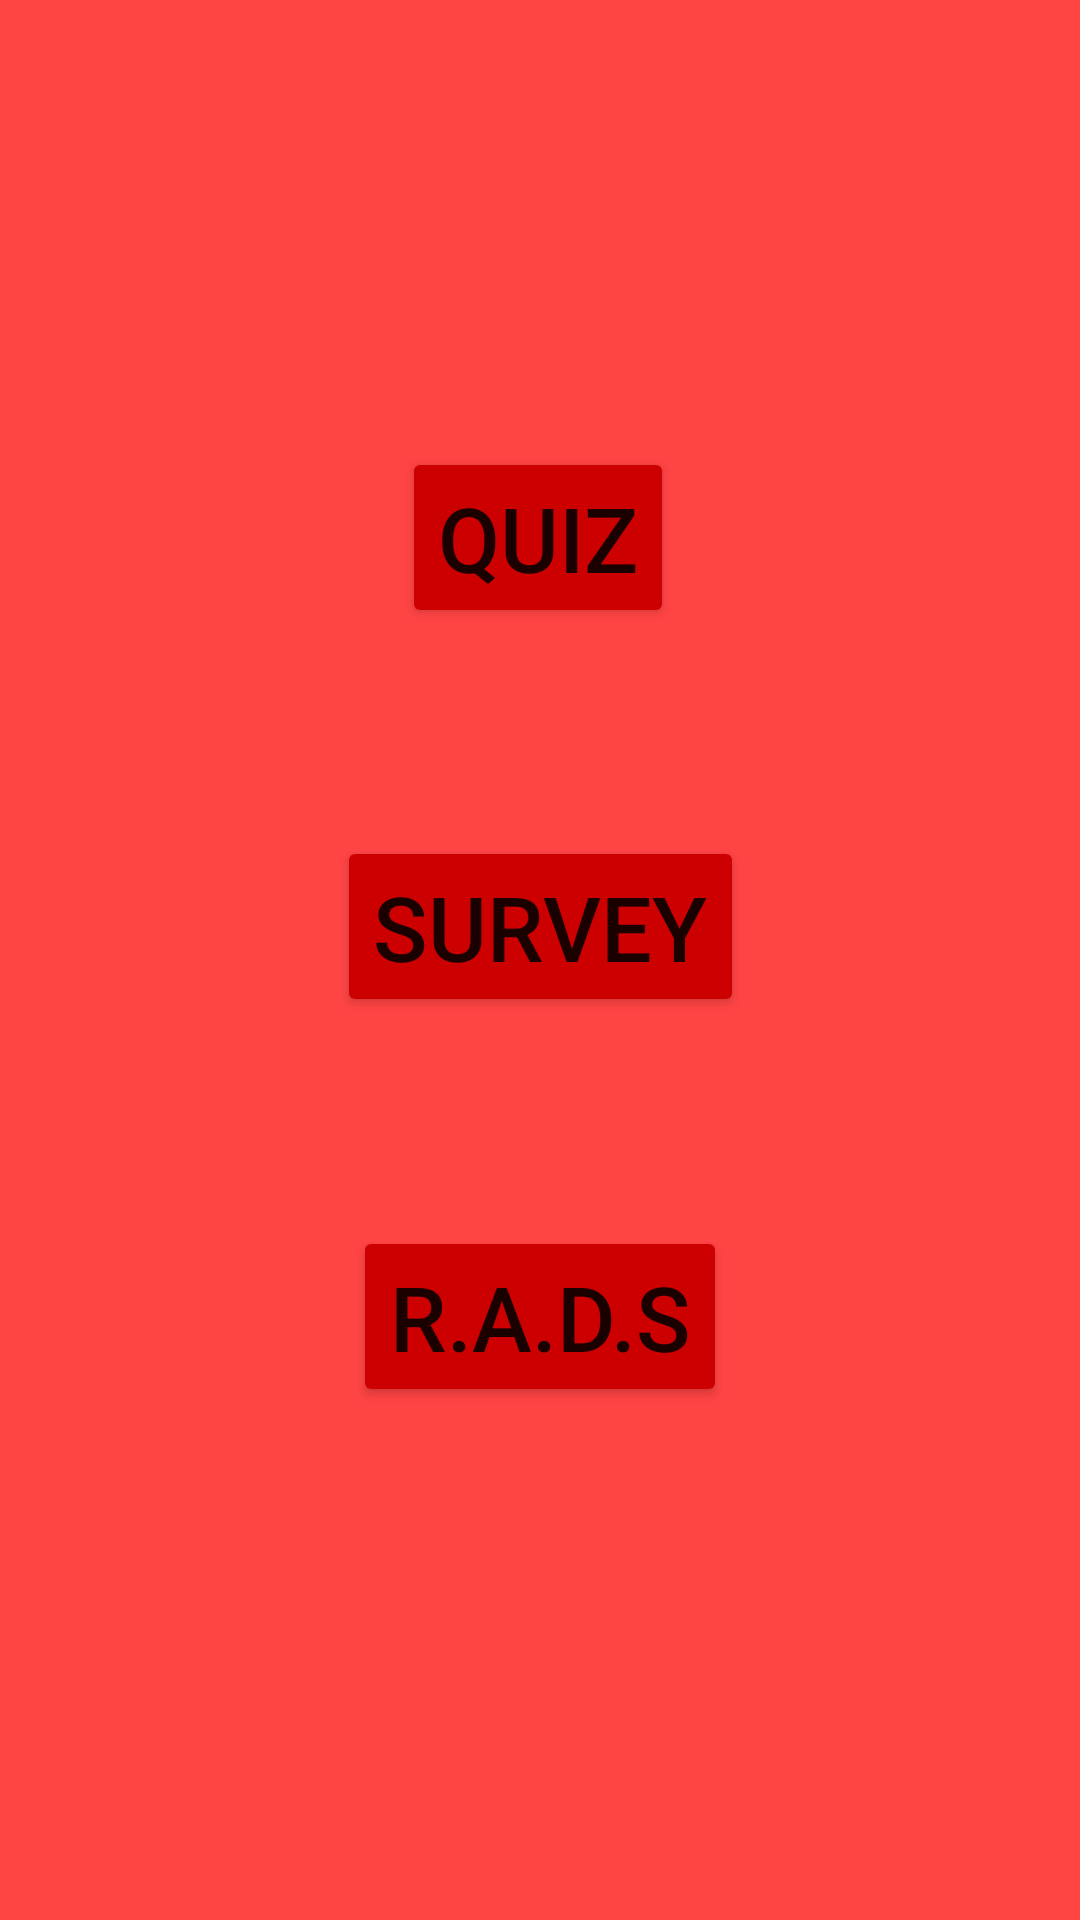

The Android layout XML behind this screen, and the referenced resources:
<!-- AndroidManifest.xml: application theme Theme.Citizen_Care -->
<!-- res/layout/fragment_home.xml -->
<androidx.constraintlayout.widget.ConstraintLayout xmlns:android="http://schemas.android.com/apk/res/android"
    xmlns:app="http://schemas.android.com/apk/res-auto"
    xmlns:tools="http://schemas.android.com/tools"
    style="@style/Theme.Design.NoActionBar"
    android:layout_width="match_parent"
    android:layout_height="match_parent"
    android:background="@android:color/holo_red_light">
    


    <Button
        android:id="@+id/quizbtn"
        android:layout_width="wrap_content"
        android:layout_height="wrap_content"
        android:layout_below="@+id/password"
        android:layout_centerInParent="true"
        app:backgroundTint="@android:color/holo_red_dark"
        android:text="Quiz"
        android:textSize="30sp"
        app:layout_constraintBottom_toBottomOf="parent"
        app:layout_constraintEnd_toEndOf="parent"
        app:layout_constraintHorizontal_bias="0.498"
        app:layout_constraintStart_toStartOf="parent"
        app:layout_constraintTop_toTopOf="parent"
        app:layout_constraintVertical_bias="0.257" />

    <Button
        android:id="@+id/surbtn"
        android:layout_width="wrap_content"
        android:layout_height="wrap_content"
        android:layout_below="@+id/password"
        android:layout_centerInParent="true"
        app:backgroundTint="@android:color/holo_red_dark"
        android:text="Survey"
        android:textSize="30sp"
        app:layout_constraintBottom_toBottomOf="parent"
        app:layout_constraintEnd_toEndOf="parent"
        app:layout_constraintStart_toStartOf="parent"
        app:layout_constraintTop_toBottomOf="@+id/quizbtn"
        app:layout_constraintVertical_bias="0.187" />

    <Button
        android:id="@+id/radsbtn"
        android:layout_width="wrap_content"
        android:layout_height="wrap_content"
        android:layout_below="@+id/password"
        android:layout_centerInParent="true"
        app:backgroundTint="@android:color/holo_red_dark"
        android:text="R.A.D.S"
        android:textSize="30sp"
        app:layout_constraintBottom_toBottomOf="parent"
        app:layout_constraintEnd_toEndOf="parent"
        app:layout_constraintStart_toStartOf="parent"
        app:layout_constraintTop_toBottomOf="@+id/surbtn"
        app:layout_constraintVertical_bias="0.29" />


</androidx.constraintlayout.widget.ConstraintLayout>
<!-- resources referenced by this layout -->
<resources>
  <style name="Theme.Citizen_Care" parent="Theme.MaterialComponents.DayNight.NoActionBar">
          
          <item name="colorPrimary">@color/black</item>
          <item name="colorPrimaryVariant">@color/black</item>
          <item name="colorOnPrimary">@color/white</item>
          
          <item name="colorSecondary">@color/teal_200</item>
          <item name="colorSecondaryVariant">@color/teal_700</item>
          <item name="colorOnSecondary">@color/black</item>
          
          <item name="android:statusBarColor" tools:targetApi="l">?attr/colorPrimaryVariant</item>
          
      </style>
  <!-- not gathered from this repository: default colours our renderer supplied (Android Studio template values) -->
  <color name="teal_200">#FF03DAC5</color>
  <color name="teal_700">#FF018786</color>
  <color name="black">#FF000000</color>
  <color name="white">#FFFFFFFF</color>
</resources>
